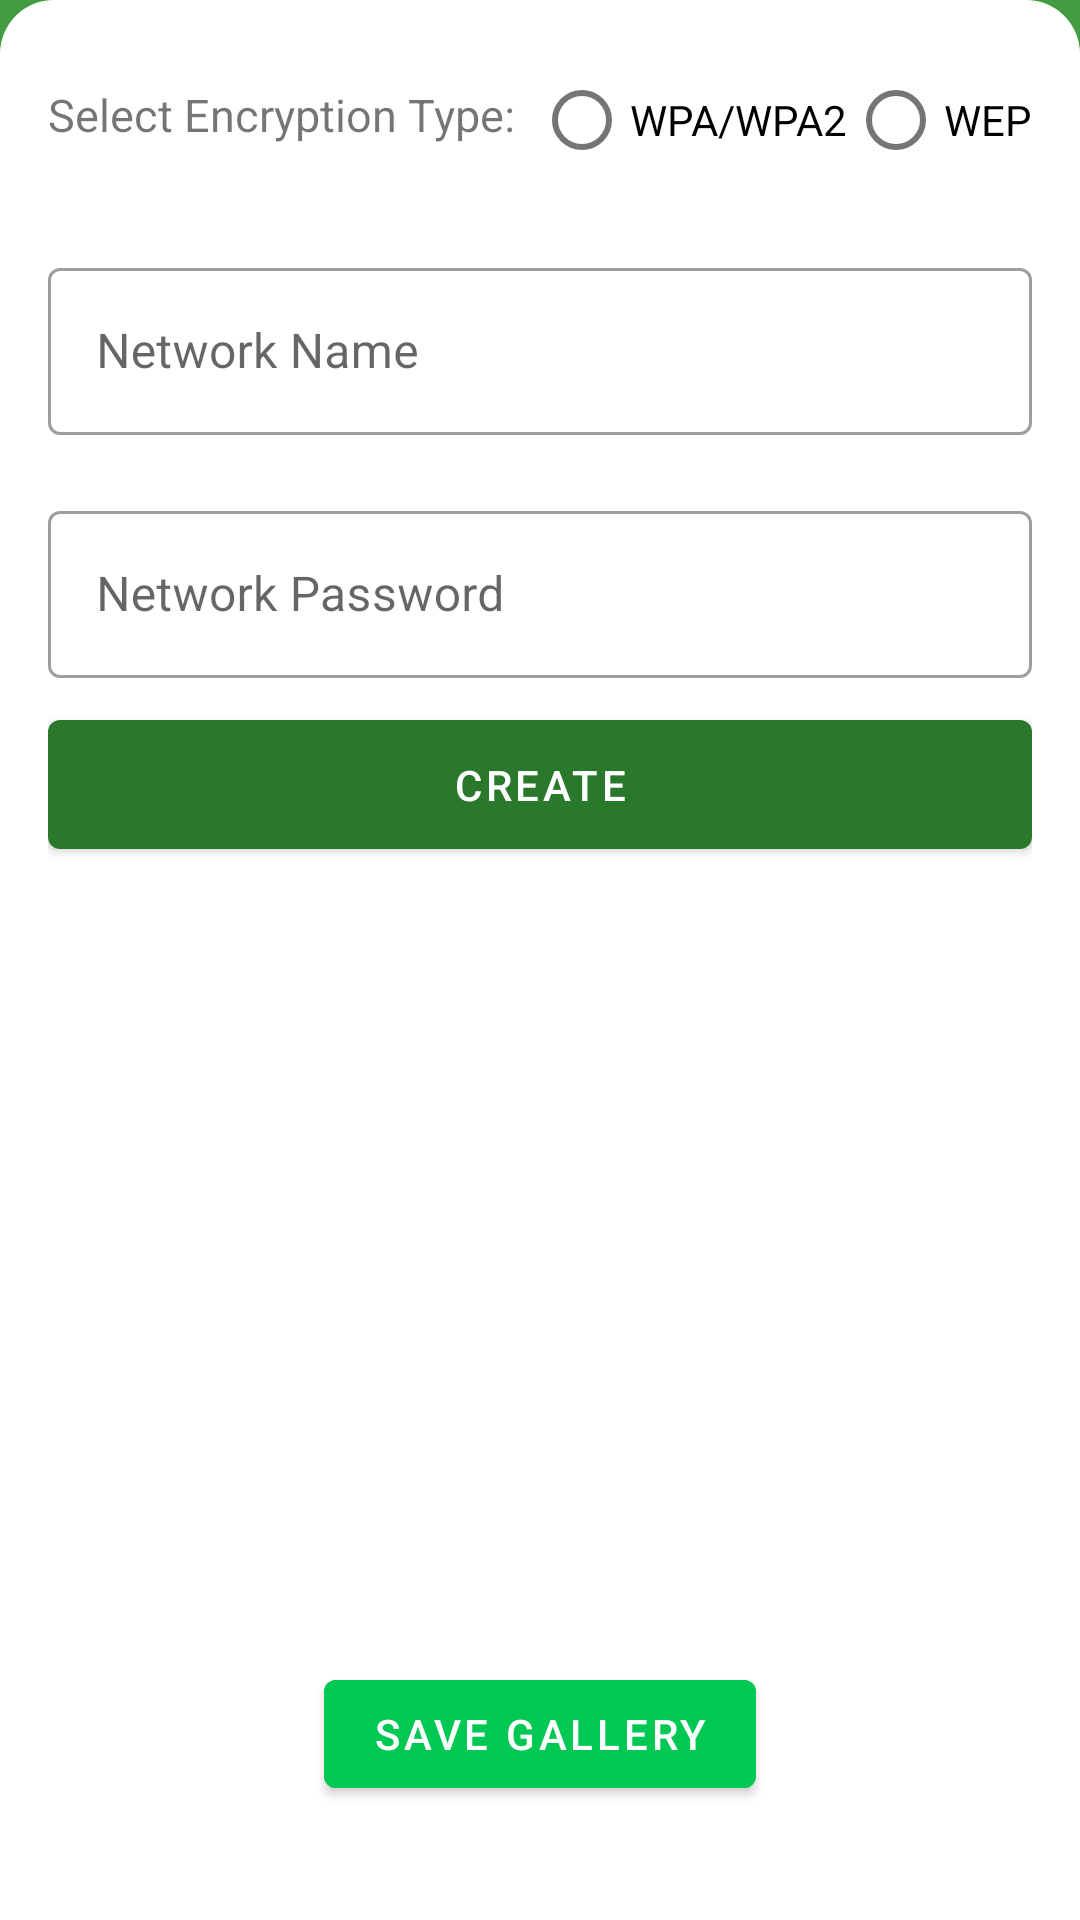

This screen was rendered from an Android layout file. Write that file and the resources it references.
<!-- AndroidManifest.xml: application theme Theme.AndroidBarcode -->
<!-- res/layout/fragment_wifi_code_create.xml -->
<?xml version="1.0" encoding="utf-8"?>
<layout xmlns:android="http://schemas.android.com/apk/res/android"
    xmlns:app="http://schemas.android.com/apk/res-auto"
    xmlns:tools="http://schemas.android.com/tools"
    tools:context=".fragments.qrcode.WifiCodeCreate">

    <ScrollView
        android:layout_width="match_parent"
        android:layout_height="match_parent">

        <androidx.constraintlayout.widget.ConstraintLayout
            android:layout_width="match_parent"
            android:layout_height="wrap_content"
            android:background="?attr/colorPrimaryVariant">

            <androidx.constraintlayout.widget.ConstraintLayout
                android:layout_width="match_parent"
                android:layout_height="match_parent"
                android:background="@drawable/background_shape"
                android:padding="16dp">

                <TextView
                    android:id="@+id/radio_title"
                    android:layout_width="wrap_content"
                    android:layout_height="wrap_content"
                    android:layout_marginTop="12dp"
                    android:text="@string/select_encryption_type"
                    android:textSize="15sp"
                    app:layout_constraintStart_toStartOf="parent"
                    app:layout_constraintTop_toTopOf="parent" />

                <RadioGroup
                    android:id="@+id/radio_wifi"
                    android:layout_width="wrap_content"
                    android:layout_height="wrap_content"
                    android:layout_marginStart="15sp"
                    android:gravity="center"
                    android:orientation="horizontal"
                    app:layout_constraintEnd_toEndOf="parent"
                    app:layout_constraintTop_toTopOf="parent">

                    <com.google.android.material.radiobutton.MaterialRadioButton
                        android:id="@+id/wpa"
                        android:layout_width="wrap_content"
                        android:layout_height="wrap_content"
                        android:text="@string/wpa_wpa2" />

                    <com.google.android.material.radiobutton.MaterialRadioButton
                        android:id="@+id/wep"
                        android:layout_width="wrap_content"
                        android:layout_height="wrap_content"
                        android:text="@string/wep" />

                </RadioGroup>

                <com.google.android.material.textfield.TextInputLayout
                    android:id="@+id/network_name"
                    style="@style/Widget.MaterialComponents.TextInputLayout.OutlinedBox"
                    android:layout_width="match_parent"
                    android:layout_height="wrap_content"
                    android:layout_marginTop="20dp"
                    app:layout_constraintStart_toStartOf="parent"
                    app:layout_constraintTop_toBottomOf="@+id/radio_wifi">

                    <com.google.android.material.textfield.TextInputEditText
                        android:layout_width="match_parent"
                        android:layout_height="wrap_content"
                        android:hint="@string/network_name" />
                </com.google.android.material.textfield.TextInputLayout>

                <com.google.android.material.textfield.TextInputLayout
                    android:id="@+id/password"
                    style="@style/Widget.MaterialComponents.TextInputLayout.OutlinedBox"
                    android:layout_width="match_parent"
                    android:layout_height="wrap_content"
                    android:layout_marginTop="20dp"
                    app:layout_constraintStart_toStartOf="parent"
                    app:layout_constraintTop_toBottomOf="@+id/network_name">

                    <com.google.android.material.textfield.TextInputEditText
                        android:layout_width="match_parent"
                        android:layout_height="wrap_content"
                        android:hint="@string/network_password" />
                </com.google.android.material.textfield.TextInputLayout>

                <com.google.android.material.button.MaterialButton
                    android:id="@+id/create_wifi"
                    android:layout_width="match_parent"
                    android:layout_height="55dp"
                    android:layout_marginTop="8dp"
                    android:text="@string/create"
                    app:layout_constraintTop_toBottomOf="@+id/password" />

                <ImageView
                    android:id="@+id/created_image"
                    android:layout_width="250dp"
                    android:layout_height="250dp"
                    android:layout_marginTop="15dp"
                    app:layout_constraintEnd_toEndOf="parent"
                    app:layout_constraintStart_toStartOf="parent"
                    app:layout_constraintTop_toBottomOf="@+id/create_wifi"
                    tools:src="@drawable/ic_barcode"
                    android:contentDescription="@string/app_name" />

                <com.google.android.material.button.MaterialButton
                    android:id="@+id/save_image_gallery"
                    android:layout_width="wrap_content"
                    android:layout_height="wrap_content"
                    android:backgroundTint="@color/green"
                    android:text="@string/save_gallery"
                    android:textColor="@color/white"
                    app:icon="@drawable/save"
                    app:iconGravity="textStart"
                    app:layout_constraintEnd_toEndOf="parent"
                    app:layout_constraintStart_toStartOf="parent"
                    app:layout_constraintTop_toBottomOf="@+id/created_image" />

            </androidx.constraintlayout.widget.ConstraintLayout>

        </androidx.constraintlayout.widget.ConstraintLayout>
    </ScrollView>
</layout>
<!-- resources referenced by this layout -->
<resources>
  <color name="green">#00C853</color>
  <color name="white">#FFFFFFFF</color>
  <!-- drawable background_shape (drawable) -->
  <?xml version="1.0" encoding="utf-8"?>
  <shape xmlns:android="http://schemas.android.com/apk/res/android"
      android:shape="rectangle">
      <solid android:color="?attr/colorOnBackground" />
      <corners
          android:topLeftRadius="18dp"
          android:topRightRadius="18dp" />
  </shape>
  <!-- drawable ic_barcode: vector/xml drawable (drawable, 5010 chars, omitted) -->
  <string name="app_name">Togitech Barcode Reader and Create</string>
  <string name="create">CREATE</string>
  <string name="network_name">Network Name</string>
  <string name="network_password">Network Password</string>
  <string name="save_gallery">Save Gallery</string>
  <string name="select_encryption_type">Select Encryption Type:</string>
  <string name="wep">WEP</string>
  <string name="wpa_wpa2">WPA/WPA2</string>
  <style name="Theme.AndroidBarcode" parent="Theme.MaterialComponents.DayNight.DarkActionBar">
          
          <item name="colorPrimary">#29782C</item>
          <item name="colorPrimaryVariant">#439C40</item>
          <item name="colorOnPrimary">@color/white</item>
          
          <item name="colorSecondary">@color/teal_200</item>
          <item name="colorSecondaryVariant">@color/teal_700</item>
          <item name="colorOnSecondary">@color/black</item>
          <item name="colorOnBackground">#FFFFFF</item>
          
          <item name="android:statusBarColor" tools:targetApi="l">?attr/colorPrimaryVariant</item>
          
      </style>
  <color name="teal_200">#FF03DAC5</color>
  <color name="teal_700">#FF018786</color>
  <color name="black">#FF000000</color>
</resources>
